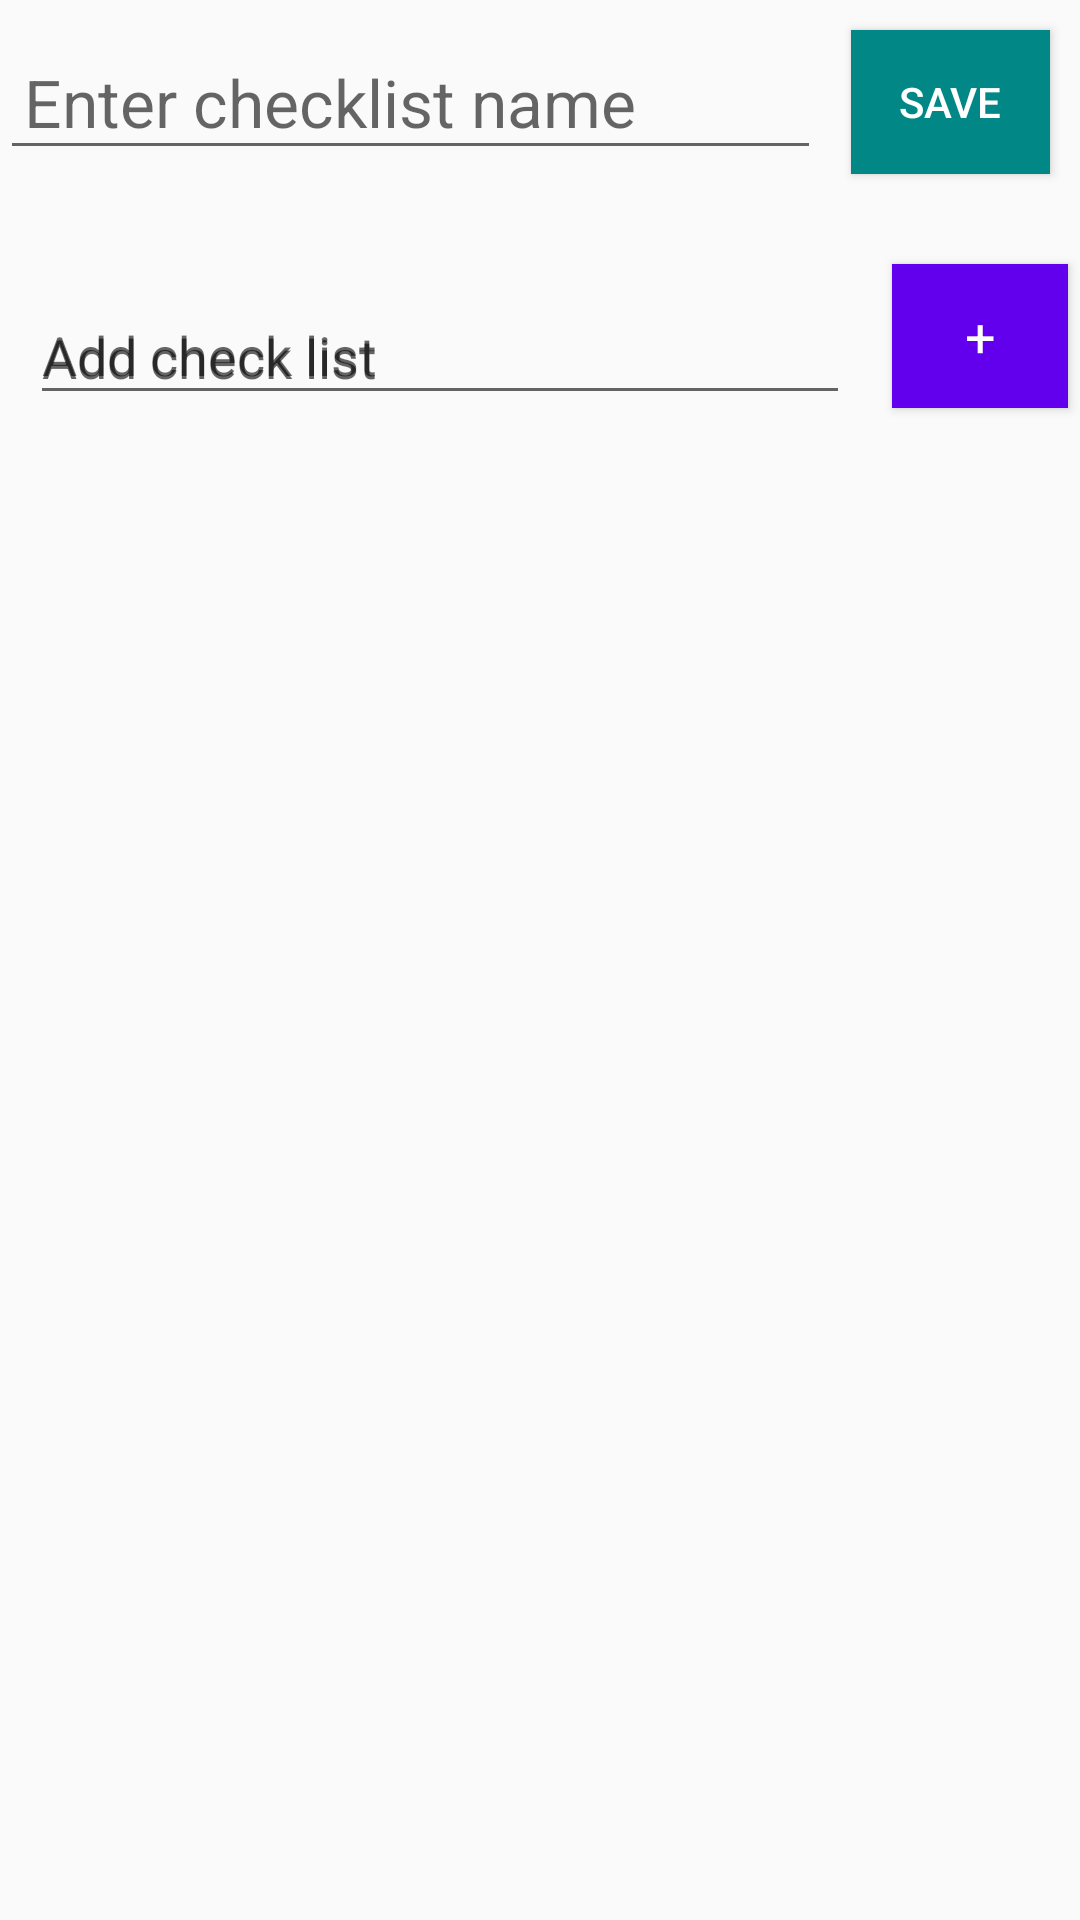

This screen was rendered from an Android layout file. Write that file and the resources it references.
<!-- AndroidManifest.xml: application theme Theme.TodoApp -->
<!-- res/layout/activity_edit_check_list.xml -->
<?xml version="1.0" encoding="utf-8"?>
<LinearLayout xmlns:android="http://schemas.android.com/apk/res/android"
    xmlns:app="http://schemas.android.com/apk/res-auto"
    xmlns:tools="http://schemas.android.com/tools"
    android:layout_width="match_parent"
    android:layout_height="match_parent"
    android:orientation="vertical">

    <LinearLayout
        android:layout_width="match_parent"
        android:layout_height="wrap_content"
        android:gravity="center"
        android:orientation="horizontal">
        <EditText
            android:layout_width="match_parent"
            android:layout_height="wrap_content"
            android:layout_weight="4"
            android:id="@+id/etCheckListTopicName"
            android:hint="Enter checklist name"
            android:textAppearance="@style/TextAppearance.AppCompat.Large"
            android:padding="@dimen/dimen_8dp"/>

        <Button
            android:layout_width="wrap_content"
            android:layout_height="wrap_content"
            android:layout_weight="1"
            android:id="@+id/btnSave"
            android:text="Save"
            android:textColor="@color/white"
            android:background="@color/teal_700"
            android:layout_gravity="center"
            android:layout_margin="@dimen/dimen_10dp" />
    </LinearLayout>



    <LinearLayout
        android:layout_width="match_parent"
        android:layout_height="wrap_content"
        android:orientation="horizontal"
        android:layout_marginVertical="@dimen/dimen_8dp"
        android:gravity="center">
        <com.google.android.material.textfield.TextInputLayout
            android:id="@+id/text2"
            android:layout_width="0dp"
            android:layout_height="wrap_content"
            android:layout_weight="5"
            android:layout_gravity="center"
            android:padding="10dp"
            android:hint="Add check list">

            <com.google.android.material.textfield.TextInputEditText
                android:layout_width="match_parent"
                android:layout_height="wrap_content"
                android:id="@+id/etCheckListTask"
                android:hint="Add check list"/>

            </com.google.android.material.textfield.TextInputLayout>
        <Button
            android:layout_width="0dp"
            android:layout_height="wrap_content"
            android:layout_weight="1"
            android:id="@+id/btnAddTask"
            android:layout_gravity="center"
            android:text="+"
            android:textColor="@color/white"
            android:background="@color/purple_500"
            android:textAppearance="@style/TextAppearance.AppCompat.Medium"
            android:layout_margin="@dimen/dimen_4dp"
            android:padding="@dimen/dimen_4dp"/>
    </LinearLayout>

    <androidx.recyclerview.widget.RecyclerView
        android:layout_width="match_parent"
        android:layout_height="match_parent"
        android:layout_margin="@dimen/dimen_4dp"
        android:id="@+id/recyclerView"/>



</LinearLayout>
<!-- resources referenced by this layout -->
<resources>
  <color name="purple_500">#FF6200EE</color>
  <color name="teal_700">#FF018786</color>
  <color name="white">#FFFFFFFF</color>
  <dimen name="dimen_10dp">10dp</dimen>
  <dimen name="dimen_4dp">4dp</dimen>
  <dimen name="dimen_8dp">8dp</dimen>
  <style name="Theme.TodoApp" parent="Theme.AppCompat.DayNight.NoActionBar">
          
          <item name="colorPrimary">@color/purple_500</item>
          <item name="colorPrimaryVariant">@color/purple_700</item>
          <item name="colorOnPrimary">@color/white</item>
          
          <item name="colorSecondary">@color/teal_200</item>
          <item name="colorSecondaryVariant">@color/teal_700</item>
          <item name="colorOnSecondary">@color/black</item>
          
          <item name="android:statusBarColor" tools:targetApi="l">?attr/colorPrimaryVariant</item>
          
      </style>
  <color name="purple_700">#FF3700B3</color>
  <color name="teal_200">#FF03DAC5</color>
  <color name="black">#FF000000</color>
</resources>
